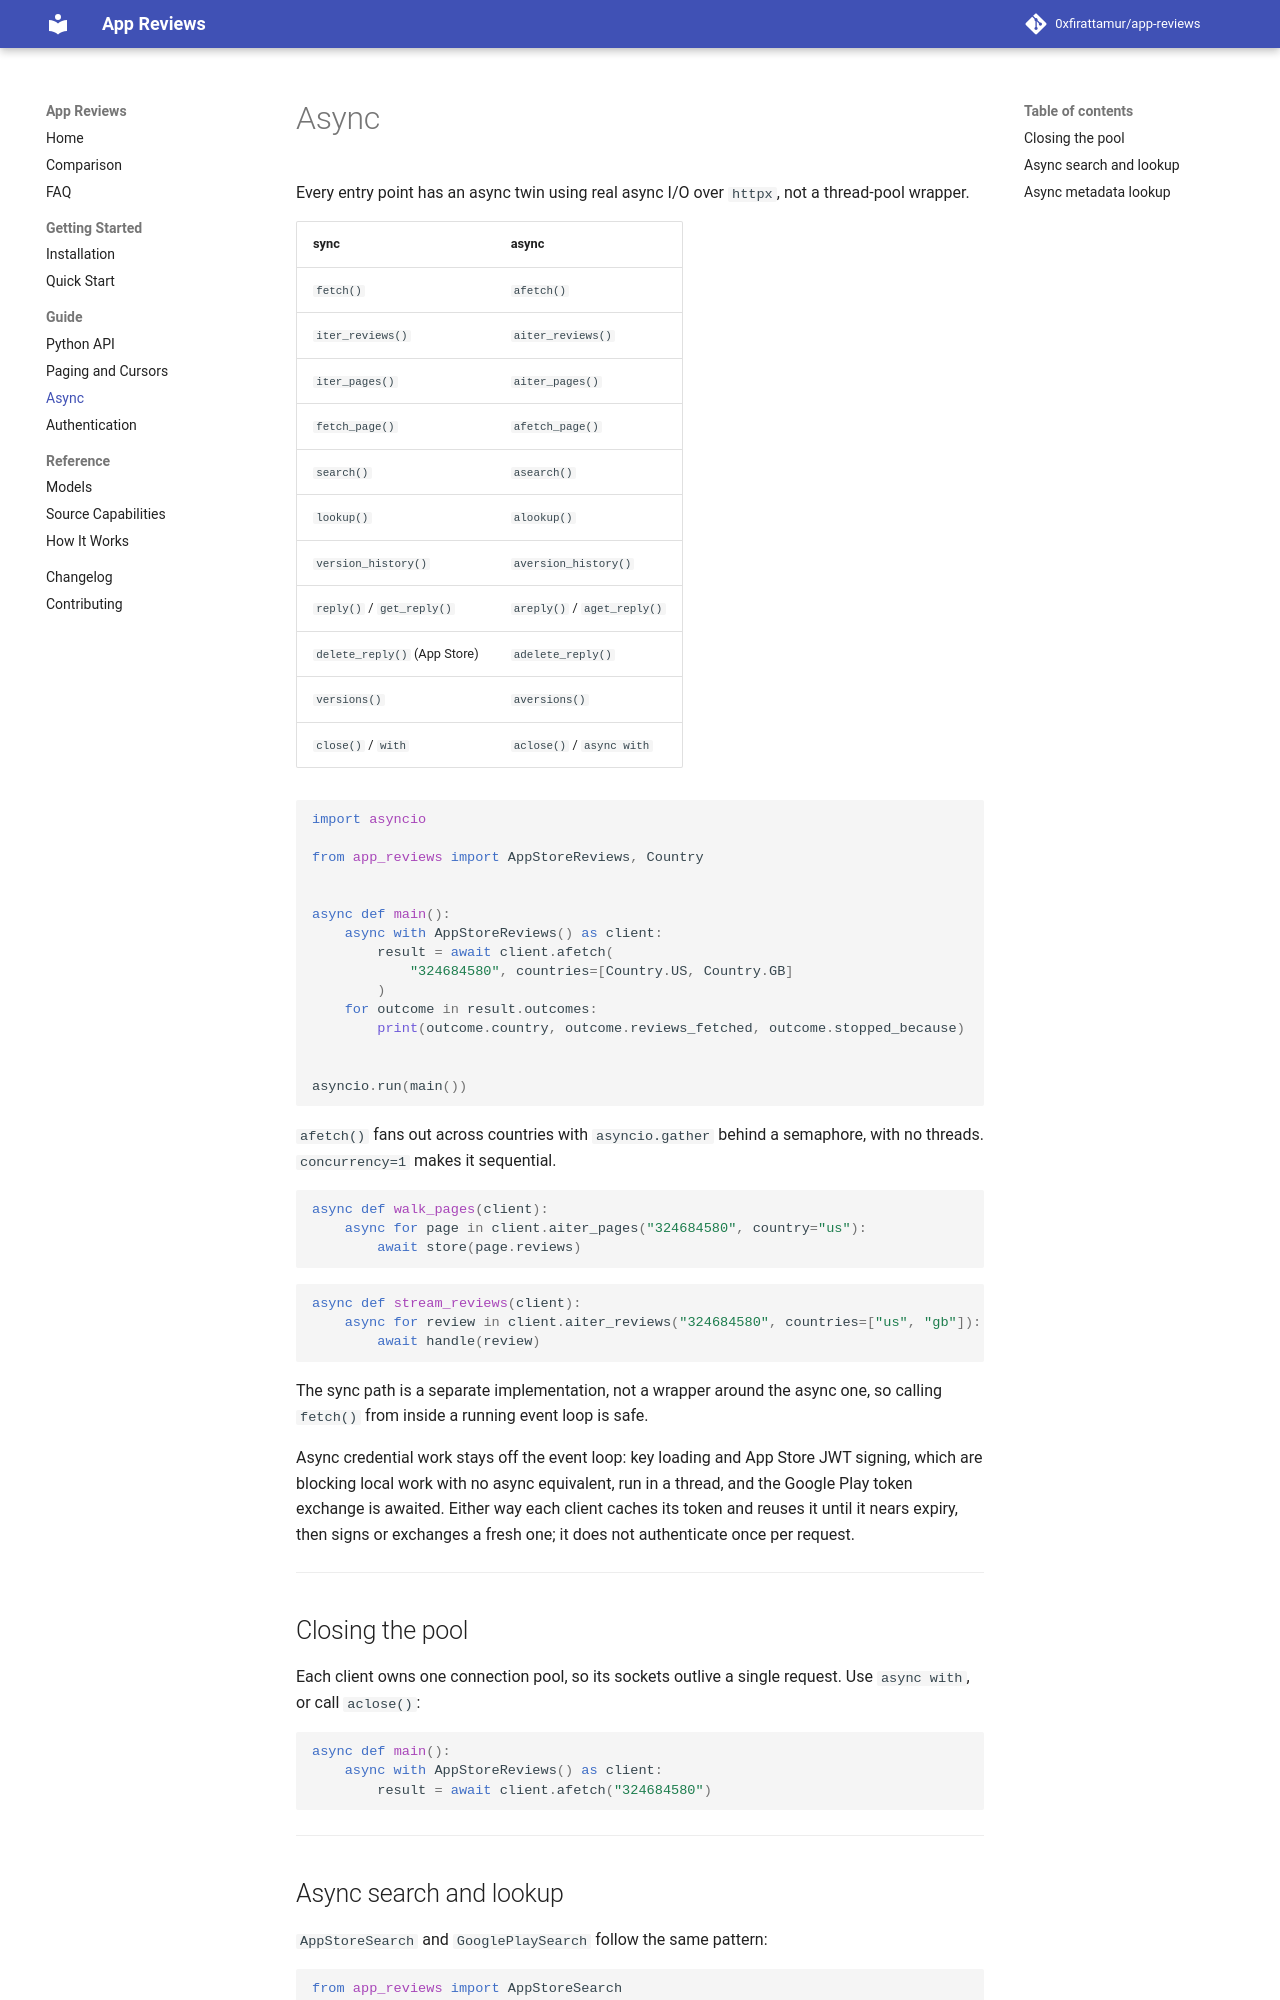

repository: 0xfirattamur/app-reviews · page: guide/async/index.html · generator: mkdocs

---
description: Fetch, stream, search, and look up app reviews with native async Python APIs.
---

# Async

Every entry point has an async twin using real async I/O over `httpx`, not a
thread-pool wrapper.

| sync | async |
|---|---|
| `fetch()` | `afetch()` |
| `iter_reviews()` | `aiter_reviews()` |
| `iter_pages()` | `aiter_pages()` |
| `fetch_page()` | `afetch_page()` |
| `search()` | `asearch()` |
| `lookup()` | `alookup()` |
| `version_history()` | `aversion_history()` |
| `reply()` / `get_reply()` | `areply()` / `aget_reply()` |
| `delete_reply()` (App Store) | `adelete_reply()` |
| `versions()` | `aversions()` |
| `close()` / `with` | `aclose()` / `async with` |

```python
import asyncio

from app_reviews import AppStoreReviews, Country


async def main():
    async with AppStoreReviews() as client:
        result = await client.afetch(
            "324684580", countries=[Country.US, Country.GB]
        )
    for outcome in result.outcomes:
        print(outcome.country, outcome.reviews_fetched, outcome.stopped_because)


asyncio.run(main())
```

`afetch()` fans out across countries with `asyncio.gather` behind a semaphore, with
no threads. `concurrency=1` makes it sequential.

```python
async def walk_pages(client):
    async for page in client.aiter_pages("324684580", country="us"):
        await store(page.reviews)
```

```python
async def stream_reviews(client):
    async for review in client.aiter_reviews("324684580", countries=["us", "gb"]):
        await handle(review)
```

The sync path is a separate implementation, not a wrapper around the async one,
so calling `fetch()` from inside a running event loop is safe.

Async credential work stays off the event loop: key loading and App Store JWT
signing, which are blocking local work with no async equivalent, run in a thread,
and the Google Play token exchange is awaited. Either way each client caches its
token and reuses it until it nears expiry, then signs or exchanges a fresh one;
it does not authenticate once per request.

---

## Closing the pool

Each client owns one connection pool, so its sockets outlive a single request.
Use `async with`, or call `aclose()`:

```python
async def main():
    async with AppStoreReviews() as client:
        result = await client.afetch("324684580")
```

---
